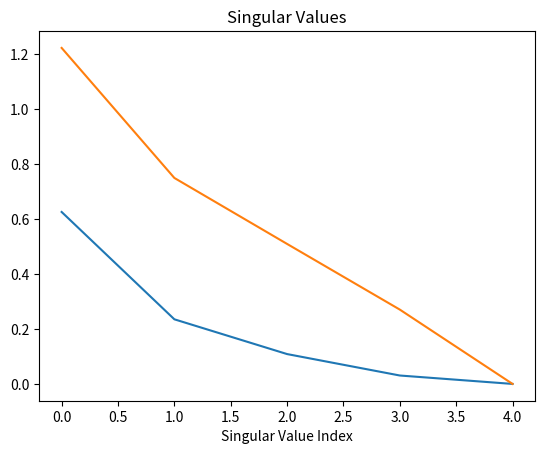

Generate this figure with matplotlib: (Note: this script raises an exception after producing the figure.)
# SVD-PCA for CSE 5800
# Written by Joshua Sheldon

# A program which attempts to use the output of Singular
# Value Decomposition to perform Principal Component
# Analysis

# ---------- Imports ----------

import matplotlib.pyplot as plt
import numpy as np

# ---------- Utility Functions ----------


def expand_singular_values_array(S: np.ndarray, M: int, N: int):
    """
    Given a one dimensional array of singular values and the
    dimensions of the matrix from which they were obtained,
    returns a new matrix with the dimensions of the original
    matrix with the singular values placed on the diagonal.

    :param np.ndarray S: The singular values obtained by performing
                         Singular Value Decomposition on the matrix.
    :param int M:        The number of rows of the original matrix.
    :param int N:        The number of columns of the original matrix.
    :return:             An M x N matrix with the values of S
                         placed on the diagonal.
    """

    # Create blank M x N matrix
    new_S = np.zeros((M, N))

    # Place singular values on the diagonal
    for i in range(len(S)):
        new_S[i][i] = S[i]

    # Return singular values matrix
    return new_S


# ---------- DEFINE MATRIX HERE ----------

matrix = np.random.rand(5, 5)

# ---------- Business Logic ----------

# Print original matrix to compare with the
# matrix we reconstruct later
print(f"~Original Matrix~\n{matrix}\n")

# Pull matrix height and width from number of
# rows and number of columns within the first
# row
M = len(matrix)
N = len(matrix[0])

# Center the data (required for Principal Component
# Analysis)
centered_matrix = matrix - np.mean(matrix, axis=0)
print(f"~Centered Matrix~\n{centered_matrix}\n")

# Use NumPy to perform Singular Value Decomposition
# on the matrix
svd = np.linalg.svd(centered_matrix)

# Assign SVD output as variables
U = svd.U
S = svd.S
Vh = svd.Vh

# Expands the array of singular values into a matrix with
# the same dimensions of the centered matrix
S_expanded = expand_singular_values_array(S, M, N)

# Print decomposed matrices
print(f"~U (Left Singular Vectors)~\n{U}\n")
print(f"~S (Singular Values)~\n{S}\n")
print(f"~Vh (Principal Components / Right Singular Vectors)~\n{Vh}\n")

# Prove SVD was successful by reconstructing the
# original matrix from the decomposed matrices
print(f"~Reconstructed Matrix~\n{U @ S_expanded @ Vh}\n")

# Begin PCA
S_squared = S**2
explained_variance = S_squared / np.sum(S_squared)
print(f"~Explained Variance by Each Component~\n{explained_variance}\n")

# Graph singular values and explained variance to
# educate the user's choice of number of components
# for PCA

x_coords = [i for i in range(len(S))]

plt.plot(x_coords, explained_variance)
plt.xlabel("Component Index")
plt.title("Explained Variance")
plt.show()

plt.plot(x_coords, S)
plt.xlabel("Singular Value Index")
plt.title("Singular Values")
plt.show()

# Get number of components from user
pca_components = int(input("Enter number of components for PCA: "))
print()

# Sanity check
if 1 <= pca_components < min(M, N):
    # Re-print singular values but only include the ones in use
    print(f"~Selected Singular Value(s)~\n{S[:pca_components]}\n")

    # Project the data onto the principal components:
    matrix_projected = U @ S_expanded

    # Print the reduced dimensionality data
    print(f"~Reduced Dimensionality Data~\n{matrix_projected[:,:pca_components]}")
else:
    print("Invalid number of components!")
